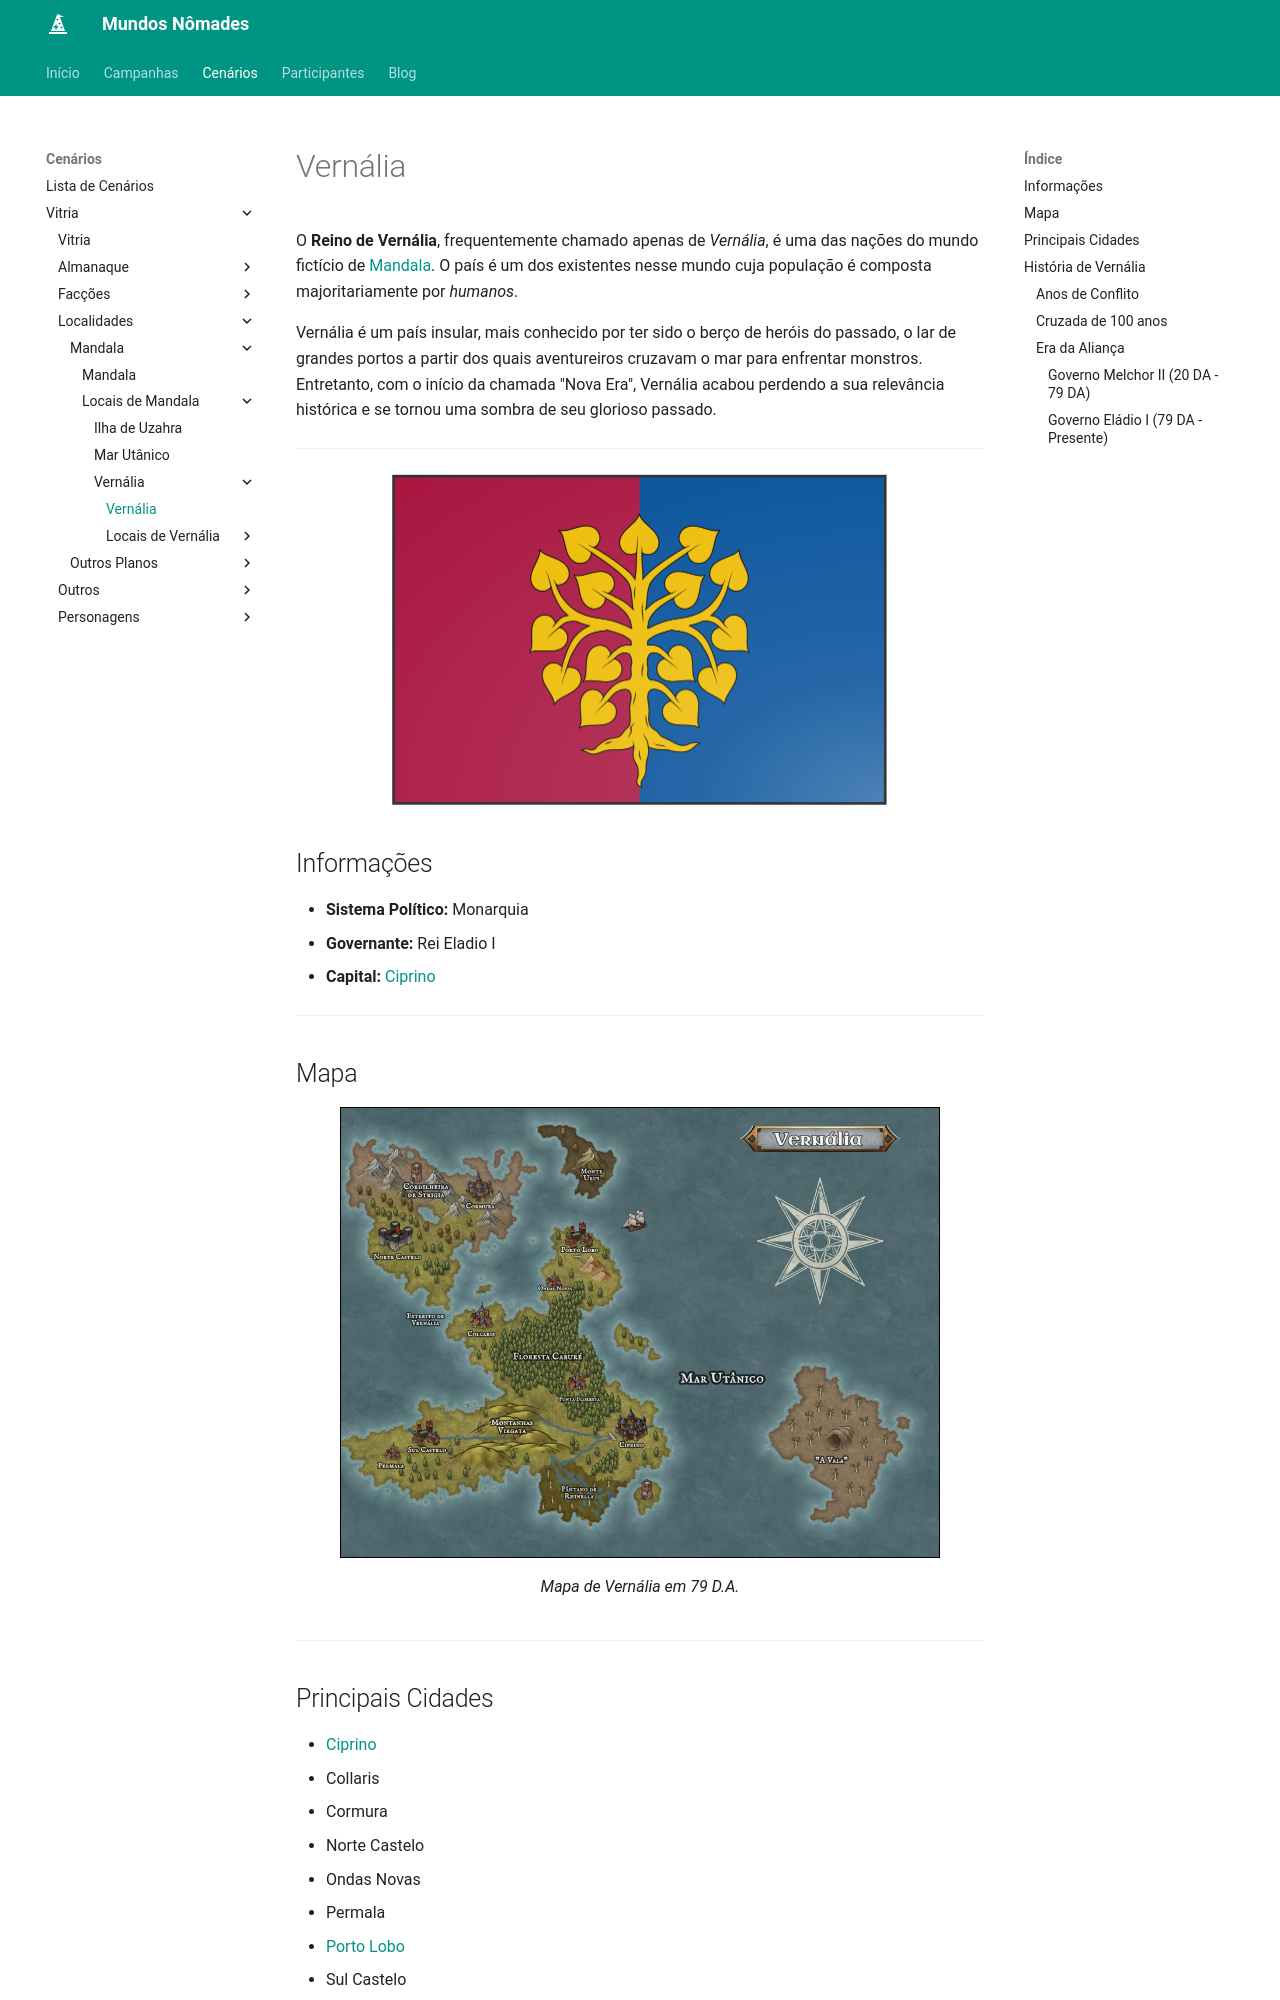

repository: Henrique42/MundosNomades · page: Cenários/Vitria/Localidades/Mandala/Locais de Mandala/Vernália/Vernália/index.html · generator: mkdocs

O **Reino de Vernália**, frequentemente chamado apenas de *Vernália*, é uma das nações do mundo fictício de [[Mandala]]. O país é um dos existentes nesse mundo cuja população é composta majoritariamente por *humanos*.

Vernália é um país insular, mais conhecido por ter sido o berço de heróis do passado, o lar de grandes portos a partir dos quais aventureiros cruzavam o mar para enfrentar monstros. Entretanto, com o início da chamada "Nova Era", Vernália acabou perdendo a sua relevância histórica e se tornou uma sombra de seu glorioso passado.

---

<figure align="center">
	<img src="/MundosNomades/img/Vitria/Símbolos/Vernália.png" width="500" alt="Bandeira de Vernália">
</figure>

## Informações

- **Sistema Político:** Monarquia
- **Governante:** Rei Eladio I
- **Capital:** [[Ciprino]]

---

## Mapa

<figure align="center">
	<img src="/MundosNomades/img/Vitria/Mapas/Vernália.png" width="600" style="border: 1px solid black;" alt="Mapa de Vernália">
	<figcaption>
		Mapa de Vernália em 79 D.A.
	</figcaption>
</figure>

---

## Principais Cidades

- [[Ciprino]]
- Collaris
- Cormura
- Norte Castelo
- Ondas Novas
- Permala
- [[Porto Lobo]]
- Sul Castelo

---

## História de Vernália

!!! info "Legenda"
	- **AA:** Antes da Aliança
	- **DA:** Depois da Aliança

No passado, a região conhecida como **Arquipélago Vernaliano**, era composta por um conjunto de cidades-estados independentes. Em 555 AA, elas foram unificadas por **Albus Feldia**, mais tarde conhecido como Albus I. Assim, o **Reino de Vernália** foi fundado.

Além disso, **Ciprino**, cidade-estado que era governada por Albus na época, se tornou a capital da nação recém-nascida.
